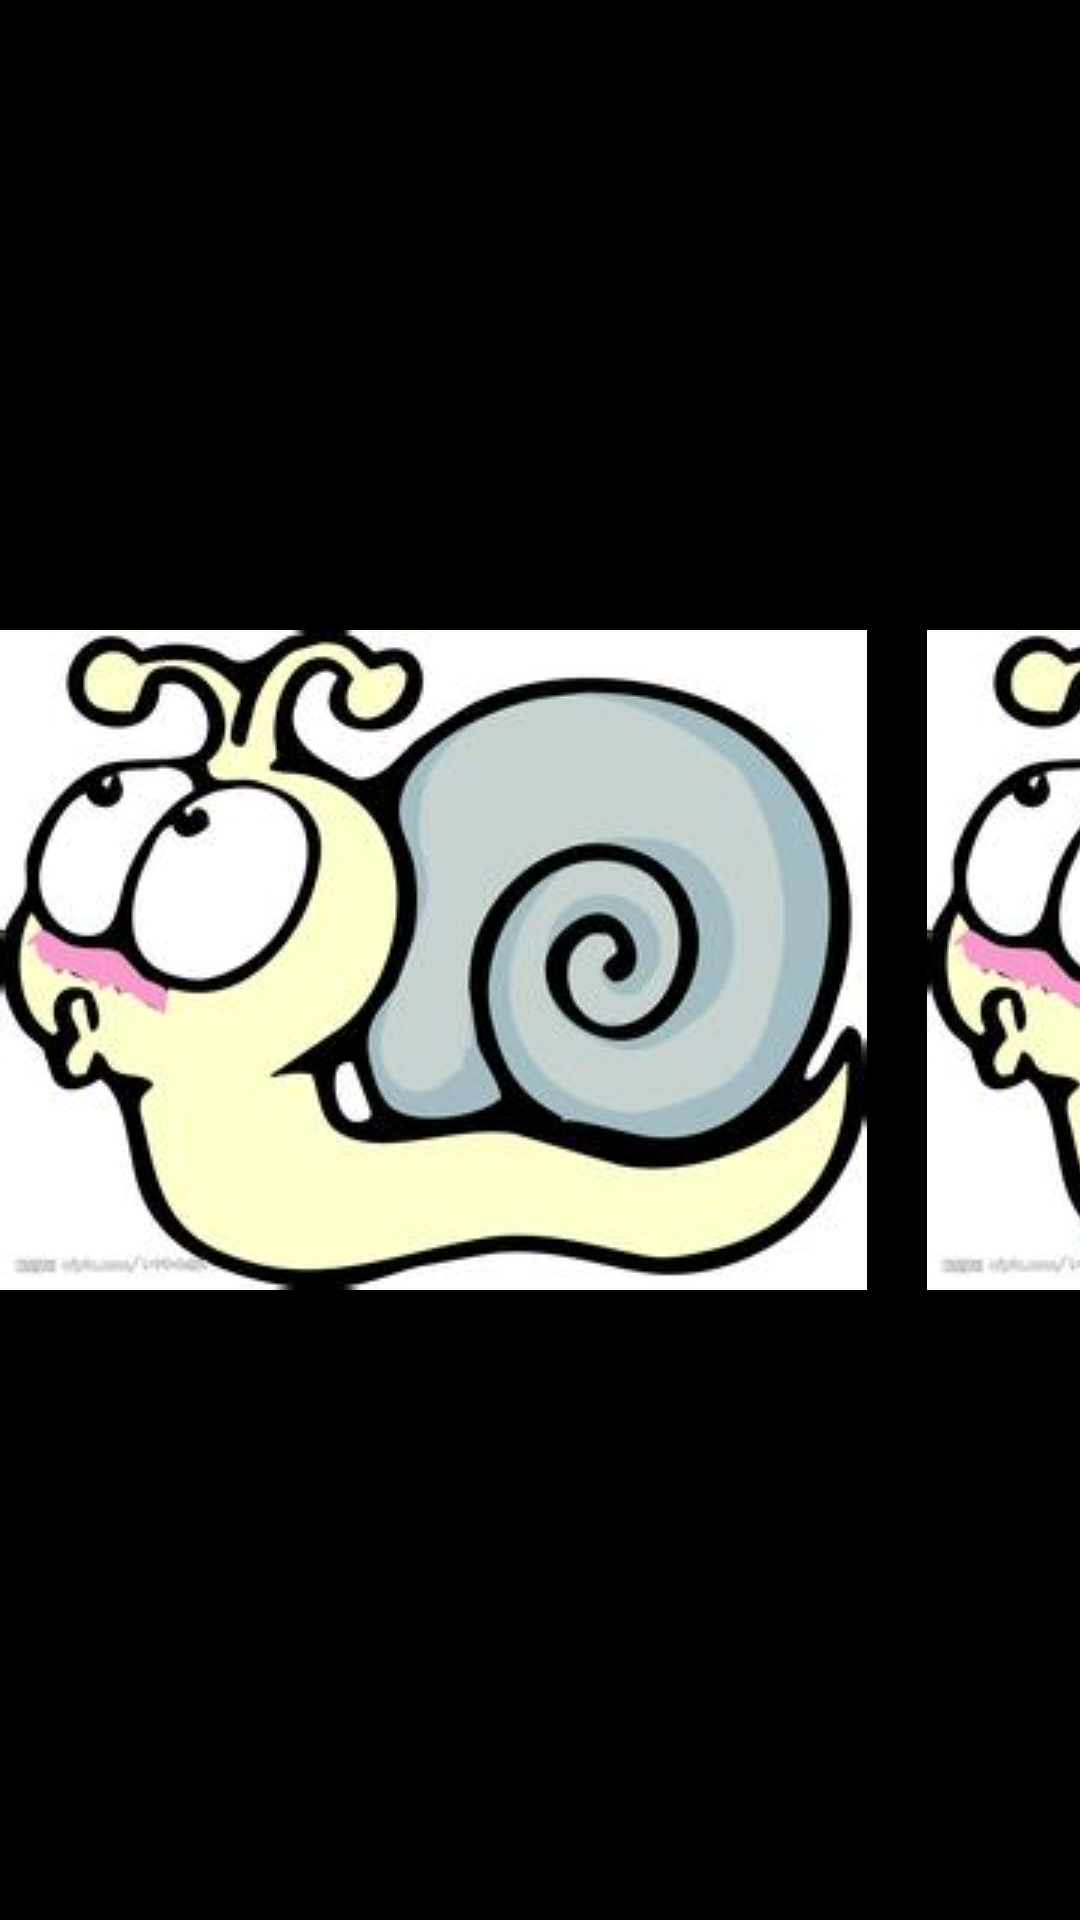

This screen was rendered from an Android layout file. Write that file and the resources it references.
<!-- AndroidManifest.xml: application theme AppTheme -->
<!-- res/layout/content_photo.xml -->
<RelativeLayout xmlns:android="http://schemas.android.com/apk/res/android"
xmlns:tools="http://schemas.android.com/tools"
android:layout_width="fill_parent"
android:layout_height="fill_parent"
android:orientation="vertical"
    android:background="#000000">

<HorizontalScrollView
    android:layout_width="match_parent"
    android:layout_height="match_parent">
    <LinearLayout
        android:layout_width="match_parent"
        android:layout_height="match_parent">
    <ImageView
        android:id="@+id/image1"
        android:layout_width="wrap_content"
        android:layout_height="wrap_content"
        android:background="@drawable/t1"
        android:layout_gravity="center_vertical"
        android:layout_marginRight="10dp"/>
    <ImageView
        android:id="@+id/image2"
        android:layout_width="wrap_content"
        android:layout_height="wrap_content"
        android:background="@drawable/t1"
        android:layout_gravity="center_vertical"
        android:layout_marginLeft="10dp"/>
    </LinearLayout>
</HorizontalScrollView>
</RelativeLayout>
<!-- resources referenced by this layout -->
<resources>
  <!-- drawable t1: png bitmap (drawable, 90089 bytes) -->
  <style name="AppTheme" parent="Base.Theme.AppCompat.Light.DarkActionBar">
          
          <item name="colorPrimary">@color/colorPrimary</item>
          <item name="colorPrimaryDark">@color/colorPrimaryDark</item>
          <item name="colorAccent">@color/colorAccent</item>
      </style>
  <color name="colorPrimary">#3F51B5</color>
  <color name="colorPrimaryDark">#303F9F</color>
  <color name="colorAccent">#FF4081</color>
</resources>
